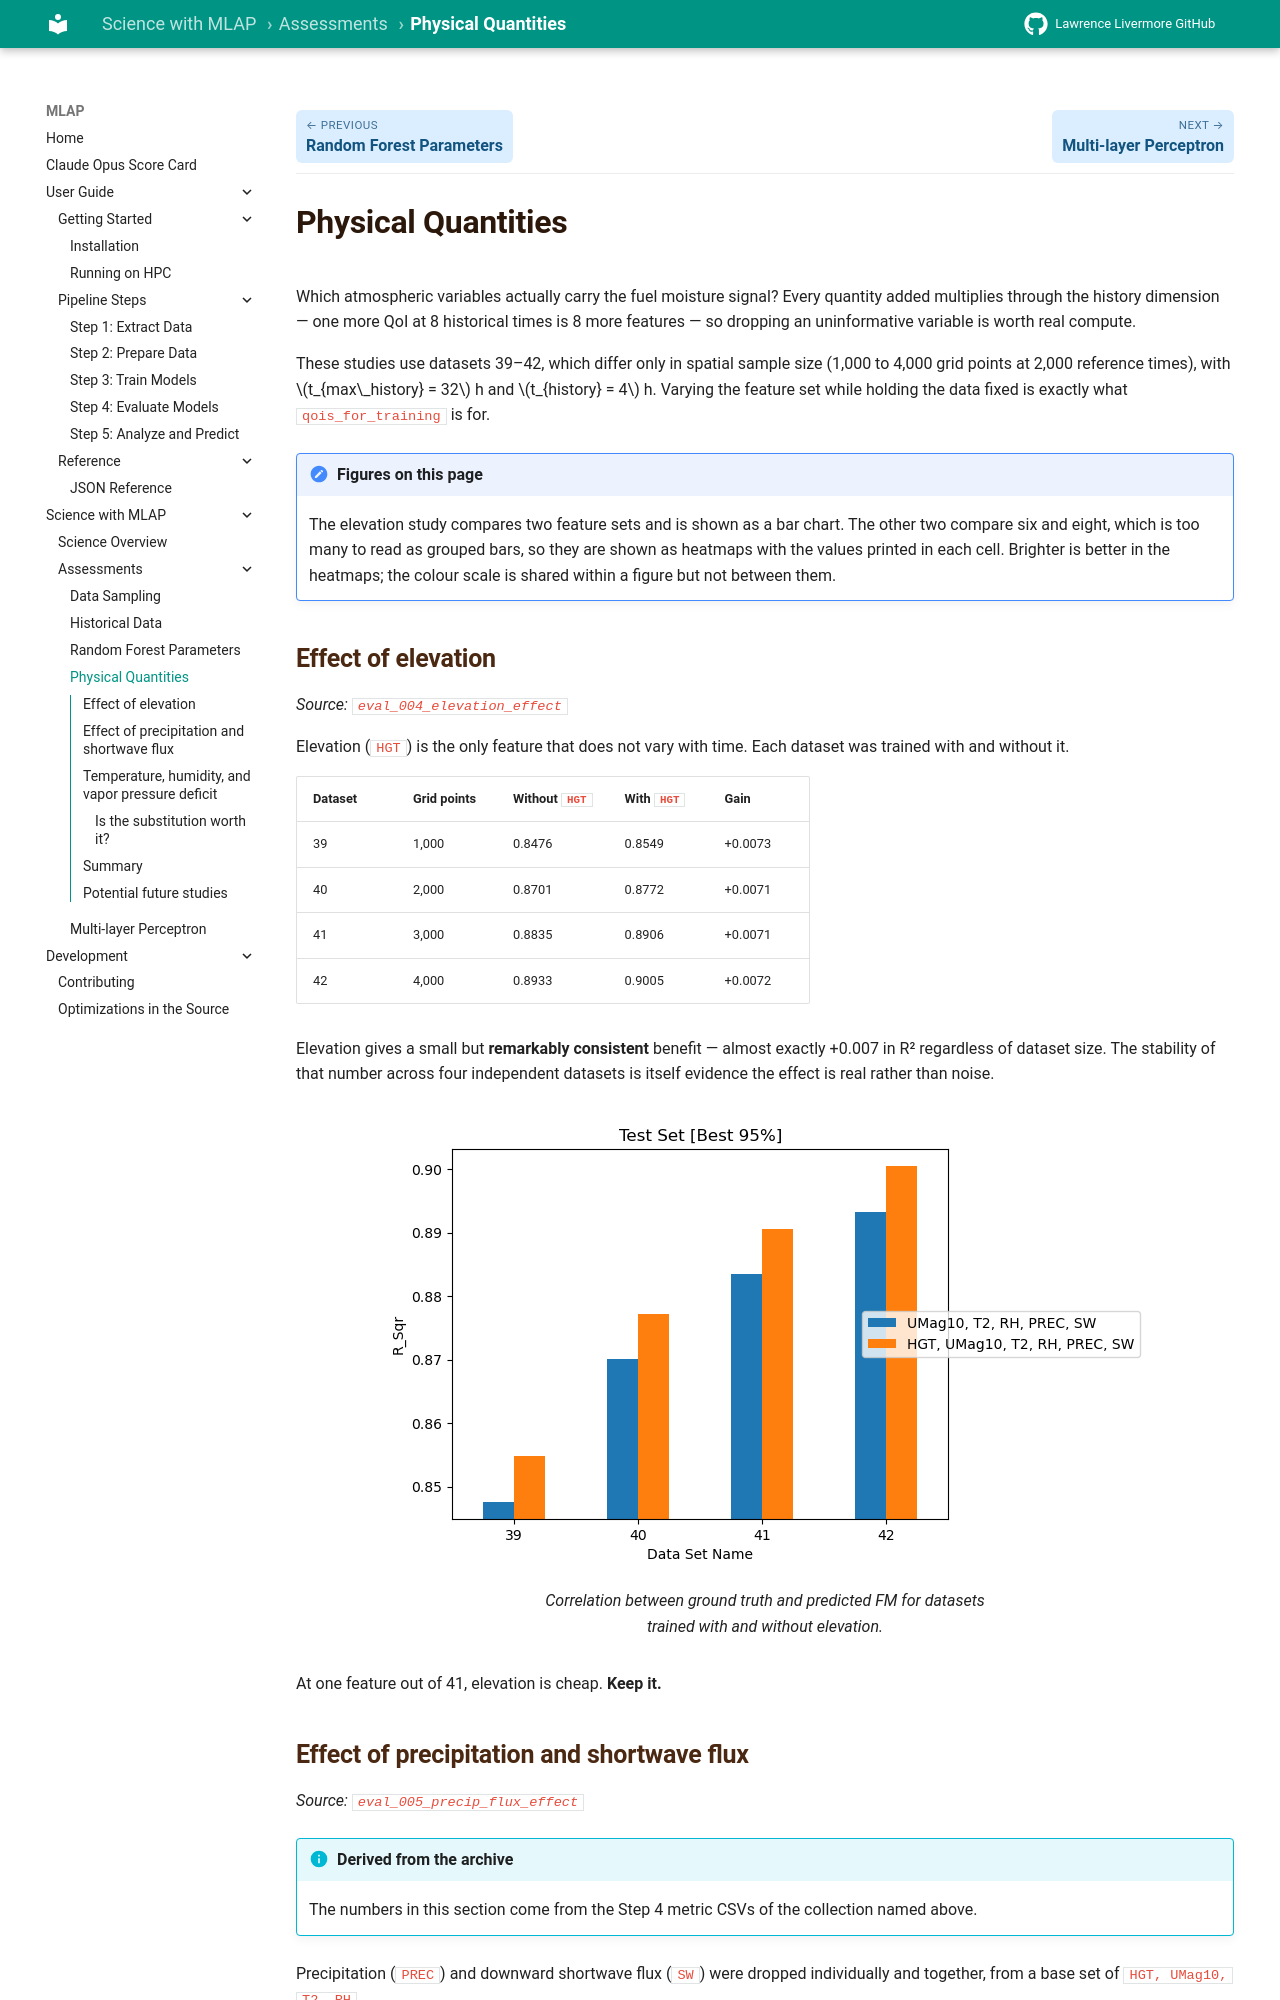

repository: llnl/MLAP · page: science/physical-quantities/index.html · generator: mkdocs

# Physical Quantities

Which atmospheric variables actually carry the fuel moisture signal? Every
quantity added multiplies through the history dimension — one more QoI at 8
historical times is 8 more features — so dropping an uninformative variable is
worth real compute.

These studies use datasets 39–42, which differ only in spatial sample size
(1,000 to 4,000 grid points at 2,000 reference times), with
\(t_{max\_history} = 32\) h and \(t_{history} = 4\) h. Varying the feature set
while holding the data fixed is exactly what
[`qois_for_training`](../user-guide/step3-train.md#choosing-features-for-training)
is for.

## Effect of elevation

Elevation (`HGT`) is the only feature that does not vary with time. Each dataset
was trained with and without it.

| Dataset | Grid points | Without `HGT` | With `HGT` | Gain |
|---|---|---|---|---|
| 39 | 1,000 | 0.8476 | 0.8549 | +0.0073 |
| 40 | 2,000 | 0.8701 | 0.8772 | +0.0071 |
| 41 | 3,000 | 0.8835 | 0.8906 | +0.0071 |
| 42 | 4,000 | 0.8933 | 0.9005 | +0.0072 |

Elevation gives a small but **remarkably consistent** benefit — almost exactly
+0.007 in R² regardless of dataset size. The stability of that number across four
independent datasets is itself evidence the effect is real rather than noise.

![Effect of elevation](../assets/fig-sci-elevation.png)

/// caption
Correlation between ground truth and predicted FM for datasets trained with and
without elevation.
///

At one feature out of 41, elevation is cheap. **Keep it.**
